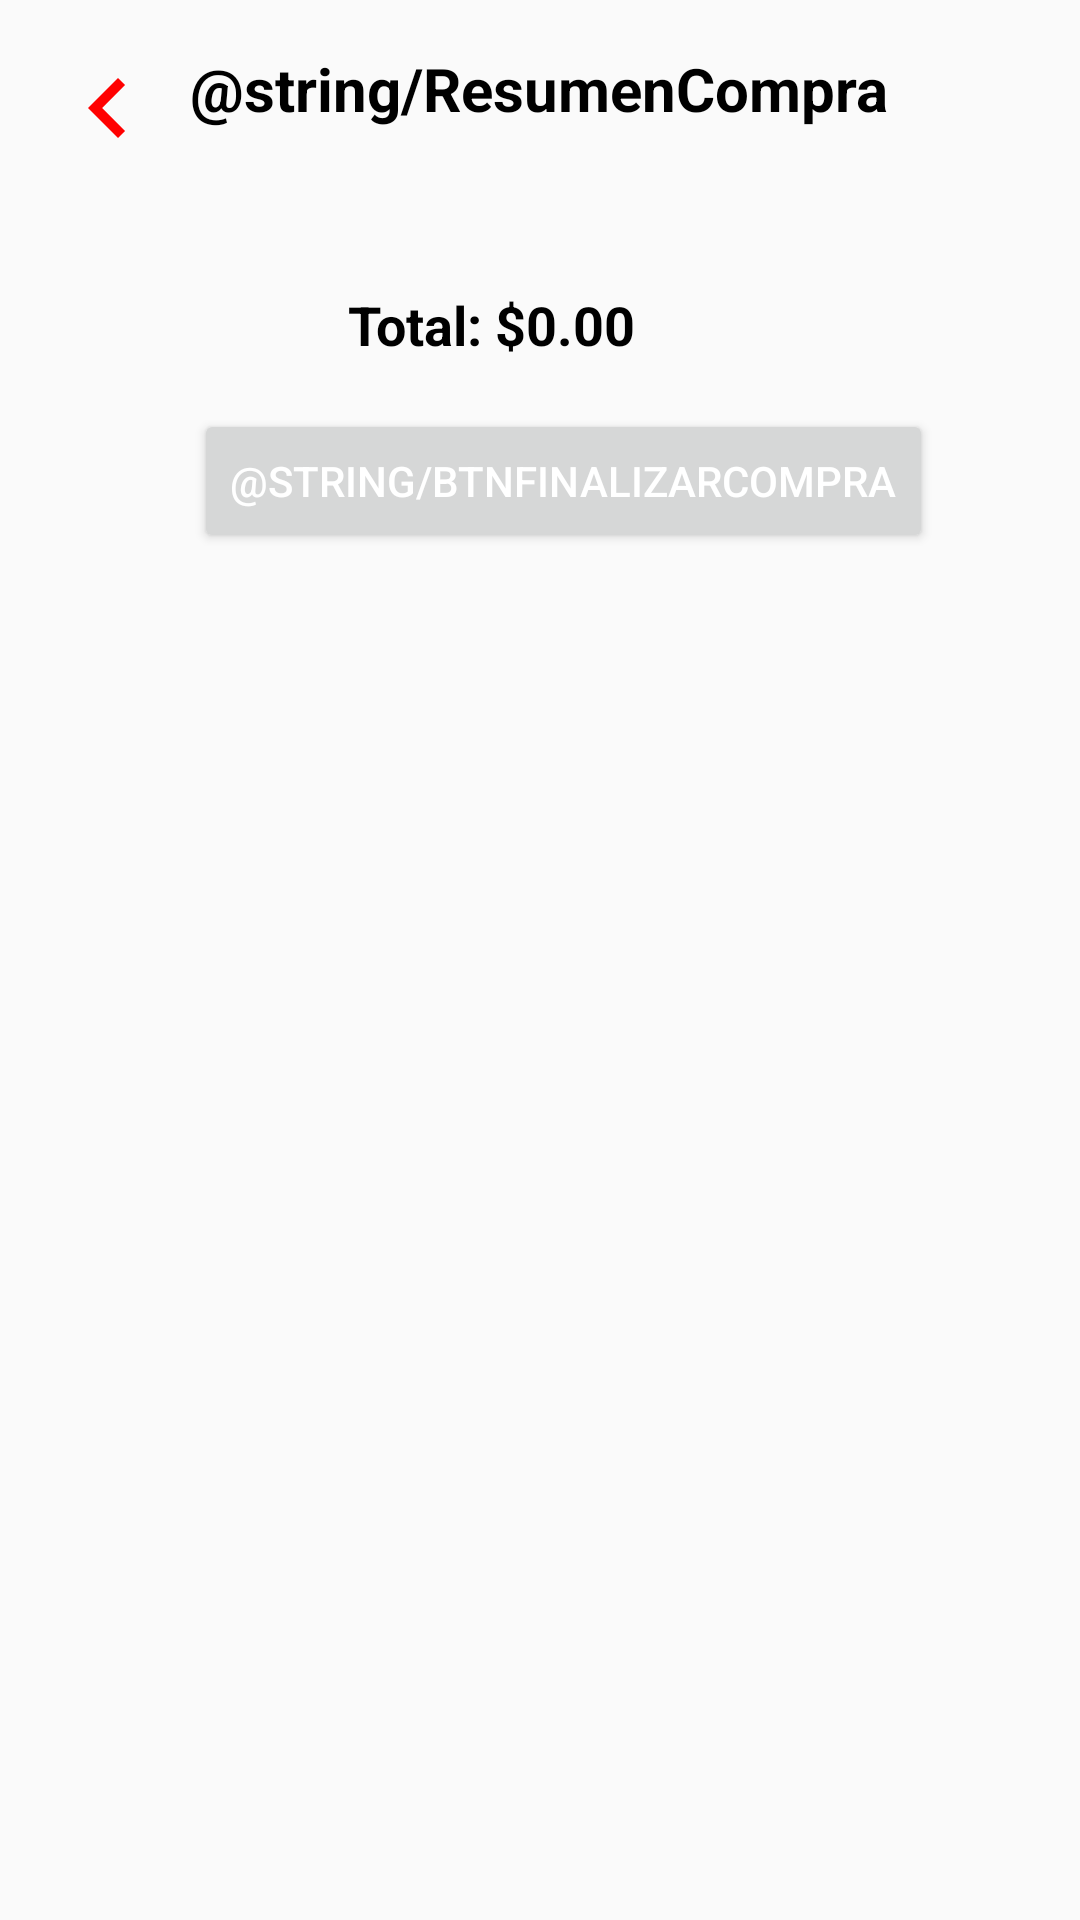

Produce the Android XML layout that renders to this screen, including the resource entries it uses.
<!-- AndroidManifest.xml: application theme Theme.Desafio2DSM -->
<!-- res/layout/activity_carrito.xml -->
<?xml version="1.0" encoding="utf-8"?>
<LinearLayout xmlns:android="http://schemas.android.com/apk/res/android"
    android:layout_width="match_parent"
    android:layout_height="match_parent"
    android:orientation="vertical">

    <RelativeLayout
        android:layout_width="match_parent"
        android:layout_height="wrap_content">

        <Button
            android:id="@+id/btnRegresar"
            android:layout_width="40dp"
            android:layout_height="40dp"
            android:layout_alignParentStart="true"
            android:layout_alignParentTop="true"
            android:layout_marginStart="16dp"
            android:layout_marginTop="16dp"
            android:background="@drawable/ic_back_arrow"
            android:backgroundTint="@null"
            android:textColor="@android:color/transparent"/>

        
        <TextView
            android:layout_width="wrap_content"
            android:layout_height="wrap_content"
            android:text="@string/ResumenCompra"
            android:textSize="20sp"
            android:textStyle="bold"
            android:layout_centerHorizontal="true"
            android:layout_marginTop="16dp"
            android:textColor="@color/black"/>

    </RelativeLayout>

    
    <LinearLayout
        android:id="@+id/layout_selected_items"
        android:layout_width="match_parent"
        android:layout_height="wrap_content"
        android:orientation="vertical"
        android:layout_marginStart="16dp"
        android:paddingStart="16dp"
        android:layout_marginTop="24dp"
        android:layout_marginRight="15dp"/>

    
    <TextView
        android:id="@+id/text_total"
        android:layout_width="wrap_content"
        android:layout_height="wrap_content"
        android:text="Total: $0.00"
        android:textSize="18sp"
        android:textStyle="bold"
        android:layout_marginTop="16dp"
        android:layout_marginEnd="16dp"
        android:textColor="@color/black"
        android:layout_gravity="center_horizontal"/>

    <Button
        android:id="@+id/btnFinalizar"
        android:layout_width="wrap_content"
        android:layout_height="wrap_content"
        android:layout_marginStart="8dp"
        android:text="@string/btnFinalizarCompra"
        android:layout_marginTop="16dp"
        android:textColor="@android:color/white"
        android:layout_gravity="center_horizontal"/>

</LinearLayout>
<!-- resources referenced by this layout -->
<resources>
  <color name="black">#FF000000</color>
  <!-- drawable ic_back_arrow (drawable) -->
  <vector xmlns:android="http://schemas.android.com/apk/res/android"
      android:width="24dp"
      android:height="24dp"
      android:viewportWidth="24.0"
      android:viewportHeight="24.0">
      <path
          android:fillColor="#FF0000"
      android:pathData="M15.41,16.59L10.83,12l4.58,-4.59L14,6l-6,6 6,6 1.41,-1.41z"/>
  </vector>
  <style name="Theme.Desafio2DSM" parent="Base.Theme.Desafio2DSM" />
  <style name="Base.Theme.Desafio2DSM" parent="Theme.AppCompat.Light.NoActionBar">
          
          
      </style>
</resources>
